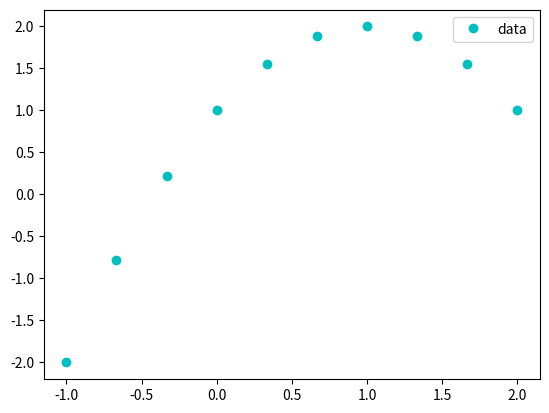

The matplotlib source for this figure:
# least-squares approximation

import numpy as np 
import scipy.linalg
import matplotlib.pyplot as plt

from numpy.random import randn
from numpy.random import seed


# build the matrix for the linear system (refer to last slide of lecture 16)
def LS_Matrix(xd):
    N = xd.shape[0]

    V = np.zeros((N, 2))

    V[:, 0] = np.ones(N) # first column is all 1s
    V[:, 1] = xd 

    print(V.shape)

    return V


# the data  
N = 10
xd = np.linspace(-1, 2, N)

y = 1.0 + 2.0*xd - xd*xd

# add noise
seed(1) # gives a seed the to random number generator
yd = 0.3 * randn(N) + y # adds some Gaussian (normal) noise to each data point in y
                        # 0.3 gives the size of noise

# # get the matrix, i.e. the overdetermined sysrem is V a = yd 
# V = LS_Matrix(xd)

# # # compute matrices for the normal equations
# M = V.T @ V
# c = V.T @ yd

# # # solve for the coefficients, i.e. solving V^T V a = V^T yd
# xstar = scipy.linalg.solve(M, c)



# # for plotting interpolant
# xx = np.linspace(-1, 2, 100)
# print(xstar)
# yy = xstar[0] + xstar[1] * xx

# plot data
plt.plot(xd, y, 'oc')
plt.legend(["data", "least squares approx."])
plt.show()